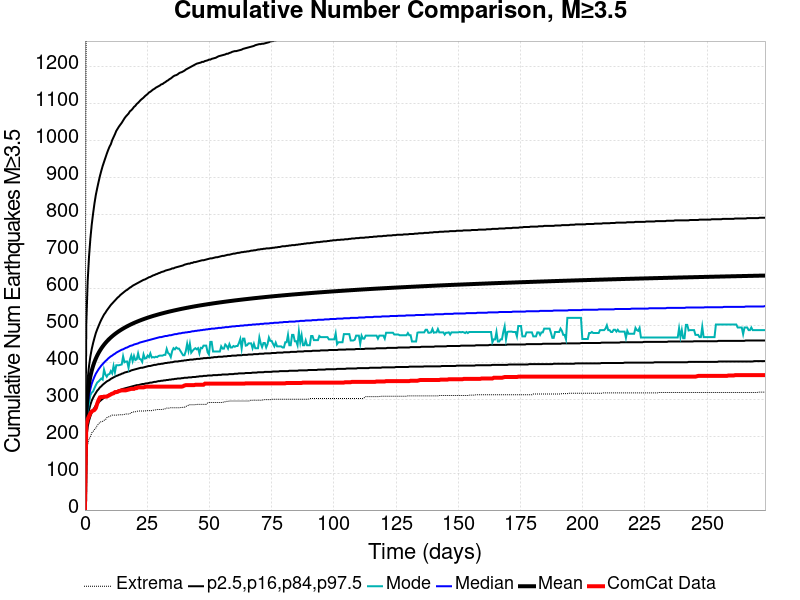

Source data for this figure (header and first rows):
Time (days), ComCat Data, Simulation Mean, Simulation Median, Simulation Mode, Simulation Minimum, Simulation Maximum, 2.5 %-ile, 16 %-ile, 84 %-ile, 97.5 %-ile
0.0, 0.0, 0.0, 0.0, 0.0, 0.0, 0.0, 0.0, 0.0, 0.0, 0.0
0.5476, 231.0, 264.2, 245.0, 231.0, 154.0, 1472, 193.0, 216.0, 296.0, 504.0
1.095, 246.0, 313.2, 287.0, 267.0, 177.0, 1782, 225.0, 251.0, 355.0, 619.0
1.643, 254.0, 341.9, 311.0, 291.0, 192.0, 1933, 242.0, 271.0, 390.0, 686.0
2.19, 262.0, 362.2, 328.0, 311.0, 198.0, 2026, 254.0, 285.0, 416.0, 735.0
2.738, 267.0, 377.7, 342.0, 318.0, 209.0, 2089, 264.0, 296.0, 436.0, 773.0
3.286, 269.0, 390.4, 352.0, 321.0, 213.0, 2149, 271.0, 304.0, 452.0, 803.0
3.833, 271.0, 401, 361.0, 330.0, 218.0, 2186, 277.0, 311.0, 466.0, 830.0
4.381, 276.0, 410.1, 369.0, 338.0, 222.0, 2217, 283.0, 317.0, 479.0, 853.0
4.929, 288.0, 418.1, 375.0, 345.0, 229.0, 2300, 287.0, 323.0, 489.0, 871.0
5.476, 298.0, 425.2, 381.0, 348.0, 233.0, 2371, 291.0, 327.0, 498.0, 888.0
6.024, 305.0, 431.5, 386.0, 352.0, 238.0, 2451, 295.0, 332.0, 507.0, 904.0
6.571, 306.0, 437.3, 391.0, 356.0, 239.0, 2478, 298.0, 335.0, 515.0, 918.0
7.119, 306.0, 442.6, 395.0, 353.0, 240.0, 2519, 301.0, 339.0, 522.0, 931.0
7.667, 307.0, 447.4, 399.0, 380.0, 243.0, 2549, 304.0, 342.0, 529.0, 942.0
8.214, 307.0, 451.9, 403.0, 367.0, 244.0, 2570, 306.0, 345.0, 534.0, 953.0
8.762, 307.0, 456.1, 406.0, 361.0, 250.0, 2598, 309.0, 348.0, 540.0, 964.0
9.31, 309.0, 460, 410.0, 367.0, 252.0, 2632, 311.0, 350.0, 545.0, 974.0
9.857, 311.0, 463.7, 413.0, 368.0, 253.0, 2662, 313.0, 352.0, 550.0, 983.0
10.4, 313.0, 467.1, 416.0, 376.0, 255.0, 2694, 315.0, 355.0, 555.0, 990.0
10.95, 315.0, 470.3, 418.0, 370.0, 257.0, 2710, 316.0, 357.0, 559.0, 1001
11.5, 316.0, 473.4, 421.0, 390.0, 257.0, 2720, 318.0, 359.0, 563.0, 1009
12.05, 319.0, 476.3, 423.0, 373.0, 257.0, 2731, 320.0, 361.0, 567.0, 1017
12.6, 319.0, 479.1, 426.0, 392.0, 257.0, 2742, 321.0, 363.0, 571.0, 1026
13.14, 320.0, 481.7, 428.0, 392.0, 257.0, 2755, 323.0, 364.0, 575.0, 1032
13.69, 322.0, 484.3, 430.0, 392.0, 258.0, 2761, 324.0, 366.0, 578.0, 1038
14.24, 323.0, 486.6, 432.0, 393.0, 258.0, 2767, 325.0, 367.0, 582.0, 1043
14.79, 324.0, 488.9, 434.0, 394.0, 258.0, 2772, 327.0, 369.0, 585.0, 1048
15.33, 324.0, 491.2, 435.0, 416.0, 258.0, 2785, 328.0, 370.0, 588.0, 1054
15.88, 324.0, 493.3, 437.0, 400.0, 259.0, 2797, 329.0, 372.0, 591.0, 1060
16.43, 324.0, 495.4, 439.0, 402.0, 260.0, 2799, 330.0, 373.0, 594.0, 1065
16.98, 325.0, 497.4, 440.0, 402.0, 260.0, 2810, 331.0, 374.0, 596.0, 1069
17.52, 326.0, 499.2, 442.0, 385.0, 260.0, 2816, 332.0, 375.0, 599.0, 1073
18.07, 327.0, 501.1, 444.0, 407.0, 261.0, 2821, 333.0, 376.0, 602.0, 1079
18.62, 328.0, 502.9, 445.0, 418.0, 264.0, 2827, 334.0, 378.0, 604.0, 1082
19.17, 328.0, 504.6, 446.0, 403.0, 264.0, 2831, 335.0, 379.0, 607.0, 1086
19.71, 328.0, 506.3, 448.0, 417.0, 266.0, 2838, 336.0, 380.0, 609.0, 1091
20.26, 330.0, 507.9, 449.0, 406.0, 266.0, 2842, 337.0, 381.0, 611.0, 1094
20.81, 330.0, 509.5, 450.0, 408.0, 267.0, 2849, 338.0, 382.0, 613.0, 1099
21.36, 332.0, 511, 451.0, 424.0, 268.0, 2855, 338.0, 383.0, 615.0, 1102
21.9, 332.0, 512.5, 453.0, 409.0, 268.0, 2857, 339.0, 384.0, 617.0, 1106
22.45, 332.0, 513.9, 454.0, 408.0, 268.0, 2863, 340.0, 385.0, 619.0, 1110
23, 332.0, 515.3, 455.0, 401.0, 268.0, 2866, 341.0, 385.0, 621.0, 1113
23.55, 332.0, 516.6, 456.0, 421.0, 268.0, 2871, 341.0, 386.0, 623.0, 1116
24.1, 333.0, 518, 457.0, 410.0, 268.0, 2875, 342.0, 387.0, 624.0, 1120
24.64, 334.0, 519.3, 458.0, 411.0, 269.0, 2881, 343.0, 388.0, 626.0, 1123
25.19, 334.0, 520.5, 459.0, 418.0, 269.0, 2884, 343.0, 389.0, 628.0, 1126
25.74, 334.0, 521.7, 460.0, 414.0, 269.0, 2885, 344.0, 390.0, 630.0, 1130
26.29, 334.0, 522.9, 461.0, 424.0, 269.0, 2893, 345.0, 390.0, 631.0, 1132
26.83, 334.0, 524.1, 462.0, 413.0, 269.0, 2899, 345.0, 391.0, 633.0, 1135
27.38, 334.0, 525.2, 463.0, 414.0, 270.0, 2907, 346.0, 392.0, 635.0, 1138
27.93, 334.0, 526.4, 464.0, 413.0, 271.0, 2922, 347.0, 393.0, 636.0, 1140
28.48, 334.0, 527.4, 465.0, 415.0, 271.0, 2926, 347.0, 393.0, 638.0, 1143
29.02, 334.0, 528.5, 466.0, 414.0, 272.0, 2926, 348.0, 394.0, 639.0, 1145
29.57, 334.0, 529.5, 467.0, 417.0, 272.0, 2930, 349.0, 395.0, 641.0, 1147
30.12, 334.0, 530.6, 468.0, 418.0, 272.0, 2936, 349.0, 395.0, 642.0, 1149
30.67, 334.0, 531.6, 468.0, 418.0, 272.0, 2943, 350.0, 396.0, 644.0, 1152
31.21, 334.0, 532.5, 469.0, 418.0, 272.0, 2954, 350.0, 396.0, 645.0, 1153
31.76, 334.0, 533.5, 470.0, 420.0, 274.0, 2957, 351.0, 397.0, 646.0, 1156
32.31, 334.0, 534.4, 471.0, 420.0, 274.0, 2962, 351.0, 398.0, 648.0, 1158
... 440 more rows
